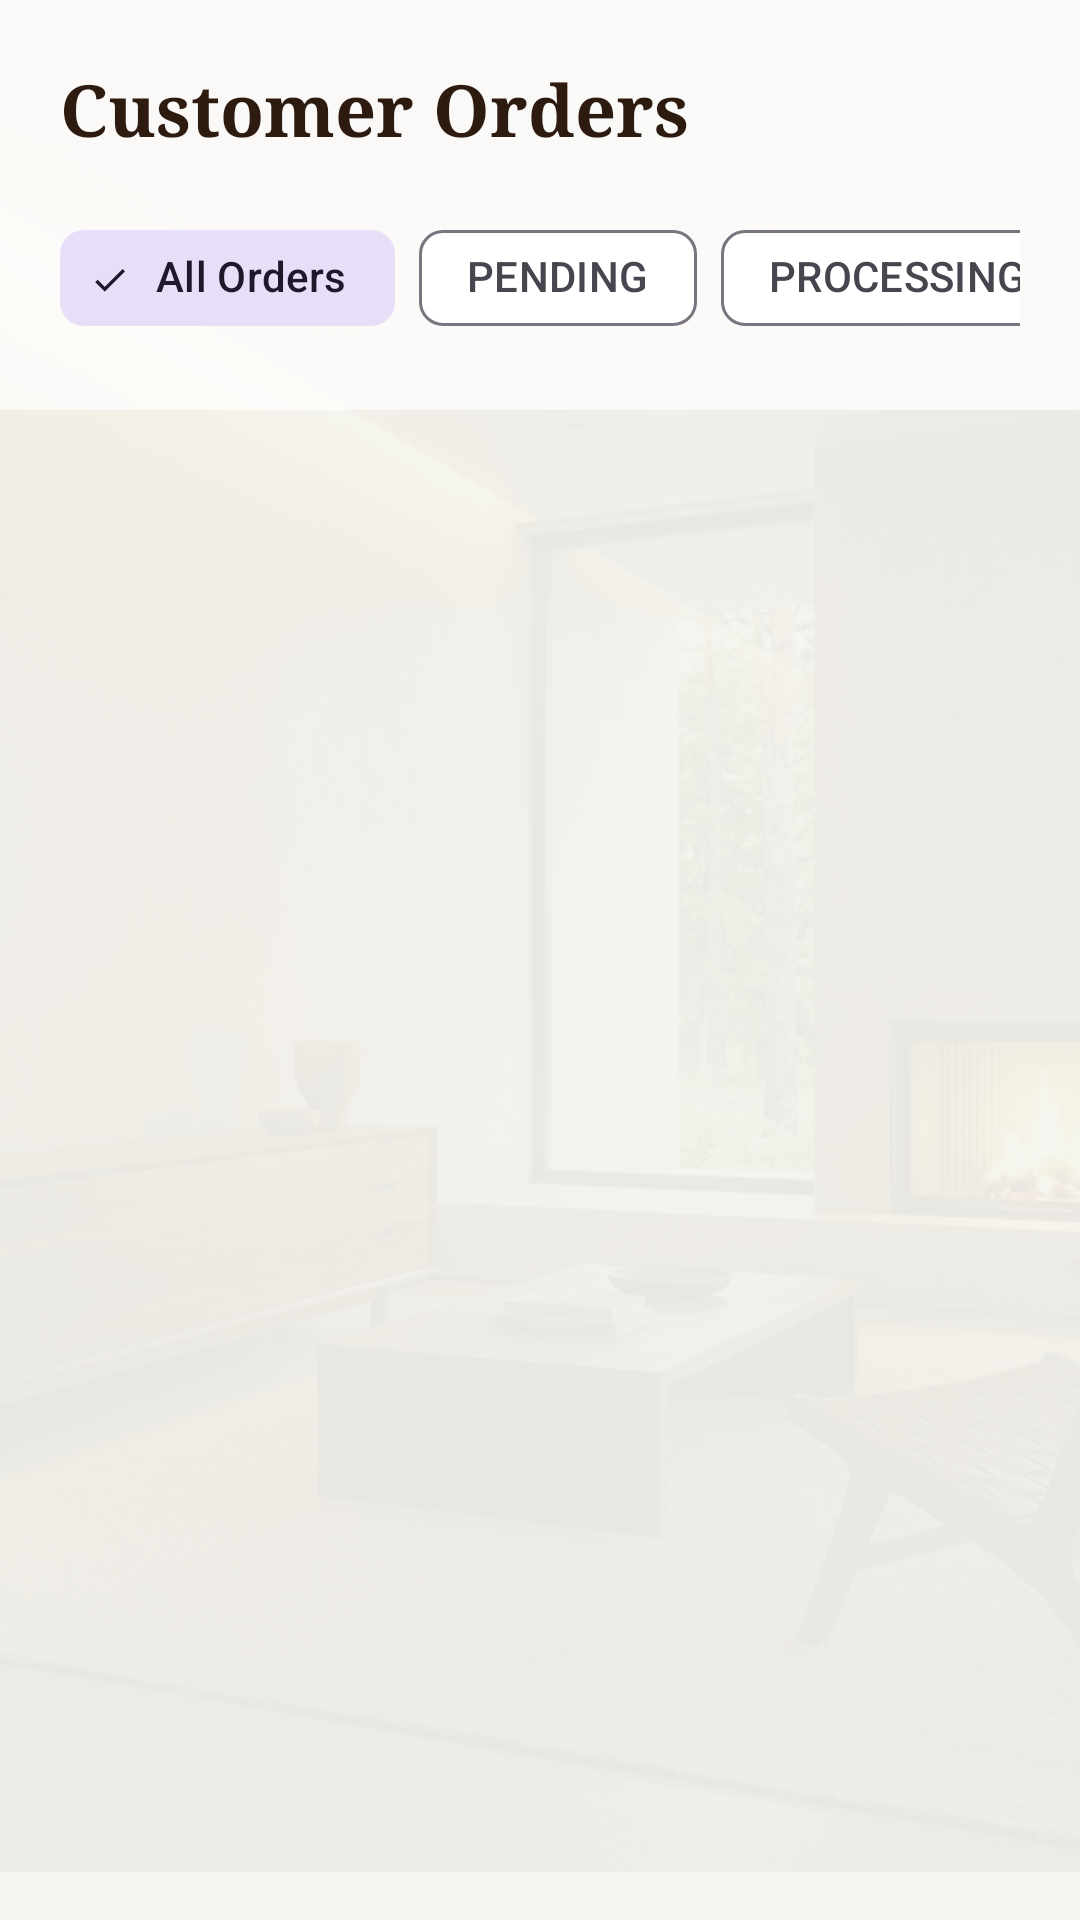

Layout XML and referenced resources for this Android screen:
<!-- AndroidManifest.xml: application theme Theme.Karigar -->
<!-- res/layout/fragment_manage_orders.xml -->
<?xml version="1.0" encoding="utf-8"?>
<androidx.constraintlayout.widget.ConstraintLayout xmlns:android="http://schemas.android.com/apk/res/android"
    xmlns:app="http://schemas.android.com/apk/res-auto"
    android:layout_width="match_parent"
    android:layout_height="match_parent"
    android:background="@color/cream_background"
    android:paddingBottom="16dp">

    
    <ImageView
        android:layout_width="match_parent"
        android:layout_height="match_parent"
        android:src="@drawable/hero_banner"
        android:scaleType="centerCrop"
        android:alpha="0.06"/>

    <LinearLayout
        android:id="@+id/topBar"
        android:layout_width="match_parent"
        android:layout_height="wrap_content"
        android:background="@color/glass_white"
        android:elevation="0dp"
        android:orientation="vertical"
        android:padding="20dp"
        app:layout_constraintTop_toTopOf="parent">
        
        <TextView
            android:layout_width="wrap_content"
            android:layout_height="wrap_content"
            android:text="Customer Orders"
            android:textColor="@color/teak_dark"
            android:textSize="24sp"
            android:textStyle="bold"
            android:fontFamily="serif"/>
            
        <HorizontalScrollView
            android:layout_width="match_parent"
            android:layout_height="wrap_content"
            android:scrollbars="none"
            android:layout_marginTop="16dp">
            <com.google.android.material.chip.ChipGroup
                android:id="@+id/chipGroupStatus"
                android:layout_width="wrap_content"
                android:layout_height="wrap_content"
                app:singleSelection="true"
                app:selectionRequired="true">
                <com.google.android.material.chip.Chip
                    android:id="@+id/chipAll"
                    style="@style/Widget.Material3.Chip.Filter"
                    android:layout_width="wrap_content"
                    android:layout_height="wrap_content"
                    android:checked="true"
                    android:text="All Orders" />
                <com.google.android.material.chip.Chip
                    android:id="@+id/chipPending"
                    style="@style/Widget.Material3.Chip.Filter"
                    android:layout_width="wrap_content"
                    android:layout_height="wrap_content"
                    android:text="PENDING" />
                <com.google.android.material.chip.Chip
                    android:id="@+id/chipProcessing"
                    style="@style/Widget.Material3.Chip.Filter"
                    android:layout_width="wrap_content"
                    android:layout_height="wrap_content"
                    android:text="PROCESSING" />
                <com.google.android.material.chip.Chip
                    android:id="@+id/chipCompleted"
                    style="@style/Widget.Material3.Chip.Filter"
                    android:layout_width="wrap_content"
                    android:layout_height="wrap_content"
                    android:text="COMPLETED" />
            </com.google.android.material.chip.ChipGroup>
        </HorizontalScrollView>
    </LinearLayout>

    <androidx.recyclerview.widget.RecyclerView
        android:id="@+id/rvOrders"
        android:layout_width="match_parent"
        android:layout_height="0dp"
        app:layout_constraintTop_toBottomOf="@id/topBar"
        app:layout_constraintBottom_toBottomOf="parent"
        android:padding="16dp"
        android:clipToPadding="false"/>

    <TextView
        android:id="@+id/tvEmptyOrders"
        android:layout_width="wrap_content"
        android:layout_height="wrap_content"
        android:text="No orders found for this status"
        android:textColor="@color/teak_medium"
        android:visibility="gone"
        app:layout_constraintTop_toBottomOf="@id/topBar"
        app:layout_constraintBottom_toBottomOf="parent"
        app:layout_constraintStart_toStartOf="parent"
        app:layout_constraintEnd_toEndOf="parent"
        android:fontFamily="serif"/>
        
</androidx.constraintlayout.widget.ConstraintLayout>
<!-- resources referenced by this layout -->
<resources>
  <color name="cream_background">@color/sand_background</color>
  <color name="glass_white">#B3FFFFFF</color>
  <color name="teak_dark">#2D1B10</color>
  <color name="teak_medium">#5D4037</color>
  <!-- drawable hero_banner: png bitmap (drawable, 766312 bytes) -->
  <style name="Theme.Karigar" parent="Theme.Material3.DayNight.NoActionBar">
          
          <item name="colorPrimary">@color/teak_dark</item>
          <item name="colorOnPrimary">@color/white</item>
          <item name="colorPrimaryContainer">@color/oak_light</item>
          <item name="colorOnPrimaryContainer">@color/teak_dark</item>
          
          
          <item name="colorSecondary">@color/gold_accent</item>
          <item name="colorOnSecondary">@color/white</item>
          
          
          <item name="android:windowBackground">@color/sand_background</item>
          <item name="android:colorBackground">@color/sand_background</item>
          <item name="colorSurface">@color/white</item>
          <item name="colorOnSurface">@color/teak_dark</item>
          
          <item name="android:fontFamily">sans-serif-medium</item>
      </style>
  <color name="sand_background">#F5F5F0</color>
  <color name="white">#FFFFFF</color>
  <color name="oak_light">#D7CCC8</color>
  <color name="gold_accent">#C5A059</color>
</resources>
